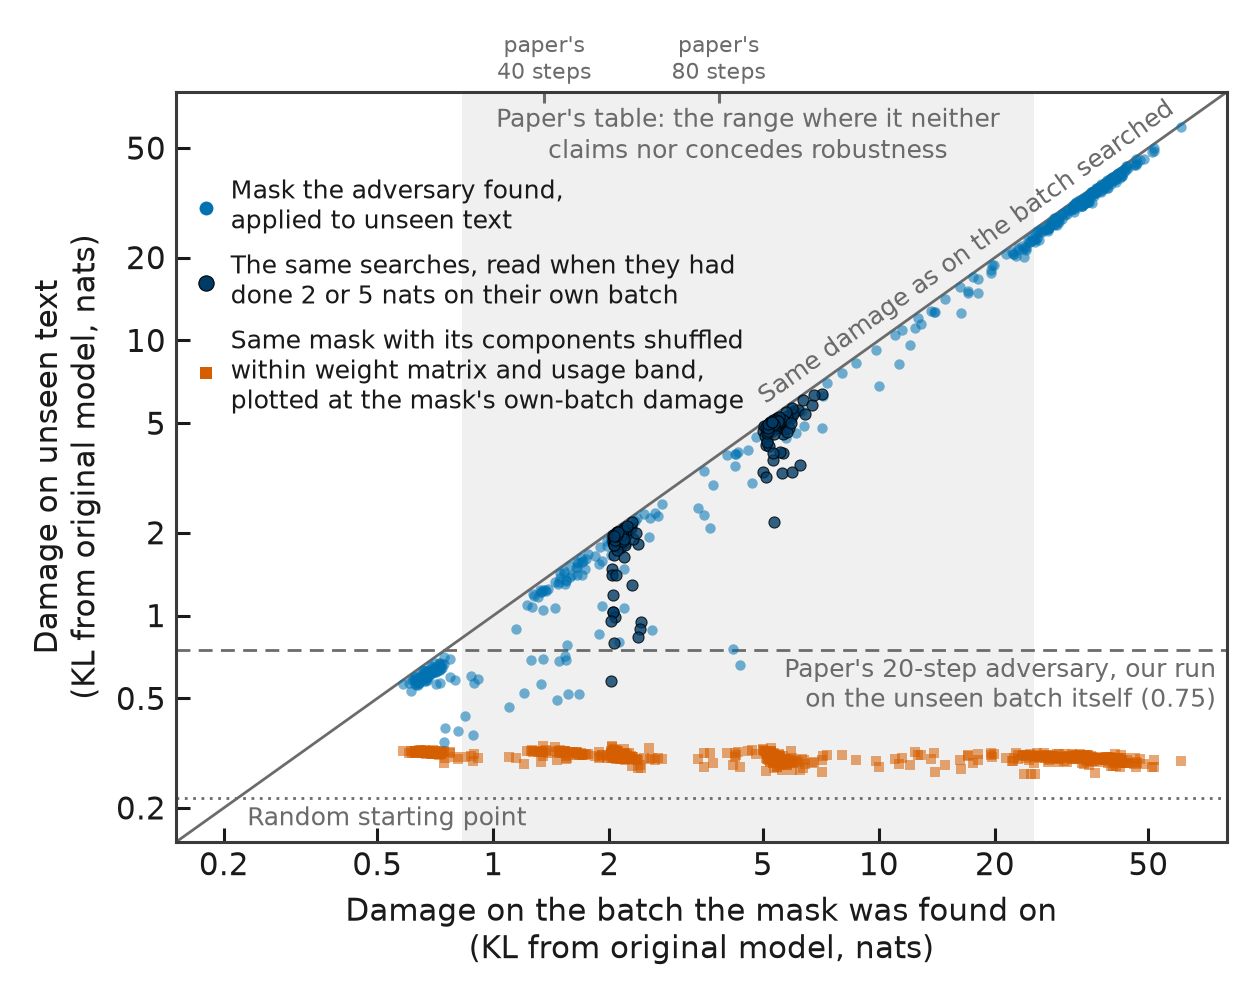

The file beside this chart, header and first rows:
row, attack_batch, start, step, own_batch_harm, unseen_harm_mean, unseen_harm_min, unseen_harm_max, shuffled_harm_mean, in_post_figure, attack_start_harm
n20, A1, 9, 20, 0.6284, 0.5599, 0.5359, 0.5907, 0.3219, True, 0.2284
n20, A1, 10, 20, 0.9122, 0.59, 0.4974, 0.753, 0.3047, True, 0.2283
n20, A1, 11, 20, 0.7443, 0.6686, 0.6415, 0.6991, 0.319, True, 0.2269
n20, A1, 12, 20, 1.202, 0.5228, 0.3869, 0.7883, 0.2882, True, 0.2278
n20, A1, 13, 20, 0.711, 0.6211, 0.593, 0.6466, 0.3146, True, 0.2268
n20, A2, 9, 20, 0.6501, 0.5835, 0.5511, 0.6134, 0.3216, True, 0.2205
n20, A2, 10, 20, 0.6954, 0.6214, 0.59, 0.6411, 0.3144, True, 0.22
n20, A2, 11, 20, 0.7373, 0.6676, 0.6459, 0.6922, 0.3182, True, 0.2188
n20, A2, 12, 20, 0.7194, 0.6458, 0.6055, 0.6779, 0.3142, True, 0.219
n20, A2, 13, 20, 0.6279, 0.5652, 0.5416, 0.5889, 0.3167, True, 0.219
n20, A3, 9, 20, 0.6266, 0.5868, 0.5503, 0.6047, 0.3222, True, 0.2137
n20, A3, 10, 20, 0.6529, 0.6054, 0.5735, 0.6191, 0.3192, True, 0.2131
n20, A3, 11, 20, 0.707, 0.6741, 0.6504, 0.6923, 0.3217, True, 0.2118
n20, A3, 12, 20, 0.6631, 0.6314, 0.5945, 0.6621, 0.3175, True, 0.2128
n20, A3, 13, 20, 0.6277, 0.5969, 0.5681, 0.6154, 0.3177, True, 0.2121
n20, A4, 9, 20, 0.6682, 0.577, 0.52, 0.6256, 0.3212, True, 0.2117
n20, A4, 10, 20, 0.6676, 0.6259, 0.5999, 0.644, 0.3178, True, 0.2108
n20, A4, 11, 20, 0.6801, 0.6116, 0.5778, 0.6411, 0.3224, True, 0.21
n20, A4, 12, 20, 0.6949, 0.6376, 0.6088, 0.663, 0.3175, True, 0.2105
n20, A4, 13, 20, 0.7088, 0.5655, 0.5487, 0.5857, 0.3128, True, 0.2098
n20, A5, 9, 20, 0.6484, 0.597, 0.5749, 0.6199, 0.3247, True, 0.2215
n20, A5, 10, 20, 0.6577, 0.6049, 0.583, 0.622, 0.3173, True, 0.2219
n20, A5, 11, 20, 0.6664, 0.6168, 0.5979, 0.6358, 0.3234, True, 0.22
n20, A5, 12, 20, 0.6331, 0.5825, 0.551, 0.6121, 0.3194, True, 0.221
n20, A5, 13, 20, 0.7239, 0.6607, 0.6161, 0.6897, 0.3122, True, 0.2209
n20, A6, 9, 20, 0.6467, 0.6056, 0.5821, 0.6327, 0.3177, True, 0.2141
n20, A6, 10, 20, 0.6621, 0.6042, 0.5757, 0.6198, 0.3166, True, 0.2139
n20, A6, 11, 20, 0.7292, 0.6725, 0.6522, 0.6952, 0.3214, True, 0.2126
n20, A6, 12, 20, 0.697, 0.625, 0.5944, 0.6499, 0.3177, True, 0.213
n20, A6, 13, 20, 0.6151, 0.5811, 0.5569, 0.6053, 0.3164, True, 0.2122
n20, A7, 9, 20, 0.6645, 0.5974, 0.5677, 0.6224, 0.3207, True, 0.2277
n20, A7, 10, 20, 0.7302, 0.6461, 0.6154, 0.6616, 0.3127, True, 0.2283
n20, A7, 11, 20, 0.7735, 0.6931, 0.6572, 0.7151, 0.3187, True, 0.2261
n20, A7, 12, 20, 0.6672, 0.5951, 0.5565, 0.6265, 0.3153, True, 0.2274
n20, A7, 13, 20, 0.6734, 0.5828, 0.5521, 0.6039, 0.3164, True, 0.2273
n20, A8, 9, 20, 0.7274, 0.5666, 0.5258, 0.6047, 0.3148, True, 0.2136
n20, A8, 10, 20, 0.8751, 0.6006, 0.5643, 0.6439, 0.3077, True, 0.2134
n20, A8, 11, 20, 0.8891, 0.5672, 0.4994, 0.6746, 0.3134, True, 0.2118
n20, A8, 12, 20, 0.7352, 0.6435, 0.6065, 0.6647, 0.3177, True, 0.2124
n20, A8, 13, 20, 1.148, 0.8921, 0.821, 0.9663, 0.3031, True, 0.2121
n20, A9, 9, 20, 0.6248, 0.5847, 0.5646, 0.6206, 0.3227, True, 0.2167
n20, A9, 10, 20, 0.692, 0.6526, 0.623, 0.6751, 0.3156, True, 0.2171
n20, A9, 11, 20, 0.6779, 0.6352, 0.6101, 0.663, 0.3215, True, 0.215
n20, A9, 12, 20, 0.7214, 0.6725, 0.6222, 0.7129, 0.3167, True, 0.2158
n20, A9, 13, 20, 0.6471, 0.6034, 0.5778, 0.6329, 0.3207, True, 0.2156
n20, A10, 9, 20, 0.6345, 0.5666, 0.5429, 0.5935, 0.3231, True, 0.2233
n20, A10, 10, 20, 0.7077, 0.6245, 0.5948, 0.6416, 0.3155, True, 0.2234
n20, A10, 11, 20, 0.7062, 0.6431, 0.6194, 0.6607, 0.3214, True, 0.2216
n20, A10, 12, 20, 0.7216, 0.6322, 0.592, 0.6638, 0.3168, True, 0.2231
n20, A10, 13, 20, 0.6422, 0.5709, 0.5469, 0.5912, 0.3183, True, 0.2218
n20, A11, 9, 20, 0.6367, 0.5603, 0.5352, 0.585, 0.3228, True, 0.2239
n20, A11, 10, 20, 0.7124, 0.6299, 0.6036, 0.6463, 0.3135, True, 0.2241
n20, A11, 11, 20, 0.6403, 0.5672, 0.5483, 0.5824, 0.3234, True, 0.2226
n20, A11, 12, 20, 0.6112, 0.5304, 0.5084, 0.5512, 0.3209, True, 0.223
n20, A11, 13, 20, 0.6635, 0.5876, 0.5615, 0.6126, 0.3163, True, 0.2226
n20, A12, 9, 20, 0.6191, 0.5809, 0.5534, 0.5943, 0.3228, True, 0.2144
n20, A12, 10, 20, 0.691, 0.6534, 0.6229, 0.6702, 0.3134, True, 0.2141
n20, A12, 11, 20, 0.6617, 0.6289, 0.6034, 0.6428, 0.3221, True, 0.2128
n20, A12, 12, 20, 0.6695, 0.6208, 0.5848, 0.6404, 0.3187, True, 0.2134
n20, A12, 13, 20, 0.6052, 0.5699, 0.5424, 0.5837, 0.3157, True, 0.2132
... 577 more rows
